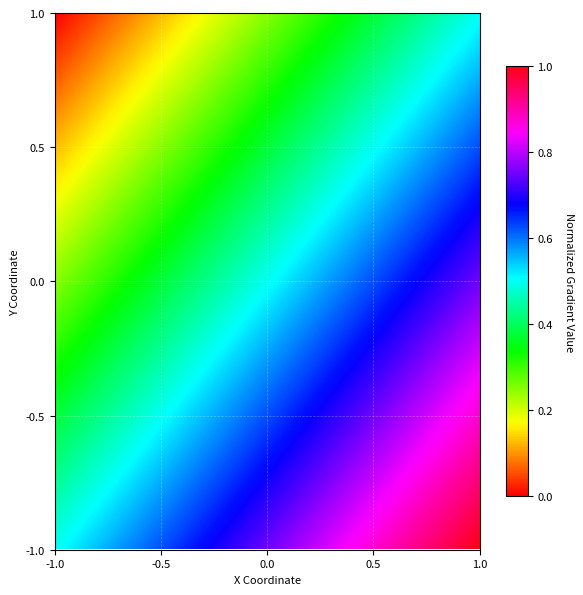

Source code (Python):
import numpy as np
import matplotlib.pyplot as plt
from matplotlib.colors import LinearSegmentedColormap
from matplotlib import rcParams

# 配置全局参数提升渲染质量
rcParams.update({
    'figure.dpi': 300,
    'savefig.dpi': 300,
    'font.size': 8,
    'image.origin': 'upper'  # 确保坐标系方向正确
})


def create_diagonal_gradient(size=512, angle=45, cmap='viridis'):
    """
    创建对角线渐变图像
    参数：
    size: 图像尺寸（正方形）
    angle: 渐变角度（0-360度）
    cmap: 颜色映射名称或自定义对象
    """
    # 生成网格坐标
    x = np.linspace(-1, 1, size)
    y = np.linspace(-1, 1, size)
    X, Y = np.meshgrid(x, y)

    # 计算角度对应的方向向量
    rad = np.deg2rad(angle)
    u = np.cos(rad)
    v = np.sin(rad)

    # 生成渐变数据（GPU加速计算）
    gradient = (u * X + v * Y).astype(np.float32)
    gradient = (gradient - gradient.min()) / (gradient.max() - gradient.min())

    # 创建自定义颜色映射
    if isinstance(cmap, str):
        try:
            cmap = plt.get_cmap(cmap)
        except Exception as ex:
            print(f"Wrong Color Map Name:{0} Except:{1}",cmap,str(ex))
            colors = [(0.8, 0.2, 0.2), (0.2, 0.4, 0.8)]  # 红蓝渐变
            cmap = LinearSegmentedColormap.from_list('custom', colors)
    return gradient, cmap


# 生成渐变数据
data, cmap = create_diagonal_gradient(size=1024, angle=45, cmap='hsv')

# 创建图像并优化性能
fig, ax = plt.subplots(figsize=(6, 6), tight_layout=True)
img = ax.imshow(
    data,
    cmap=cmap,
    interpolation='bicubic',  # 双三次插值提升平滑度
    aspect='auto'
)

# 添加专业级色标
cbar = fig.colorbar(img, ax=ax, shrink=0.8)
cbar.set_label('Normalized Gradient Value', rotation=270, labelpad=15)

# 添加网格线（半透明）
ax.grid(True, color='white', linestyle='--', linewidth=0.5, alpha=0.3)

# 设置坐标轴
ax.set_xticks(np.linspace(0, 1024, 5))
ax.set_xticklabels(np.linspace(-1, 1, 5, dtype=np.float32))
ax.set_yticks(np.linspace(0, 1024, 5))
ax.set_yticklabels(np.linspace(1, -1, 5, dtype=np.float32))
ax.set_xlabel('X Coordinate')
ax.set_ylabel('Y Coordinate')

# 导出为多种格式
plt.savefig('gradient.png', bbox_inches='tight', pad_inches=0.1)
#plt.savefig('gradient.pdf', bbox_inches='tight', pad_inches=0.1)

plt.show()